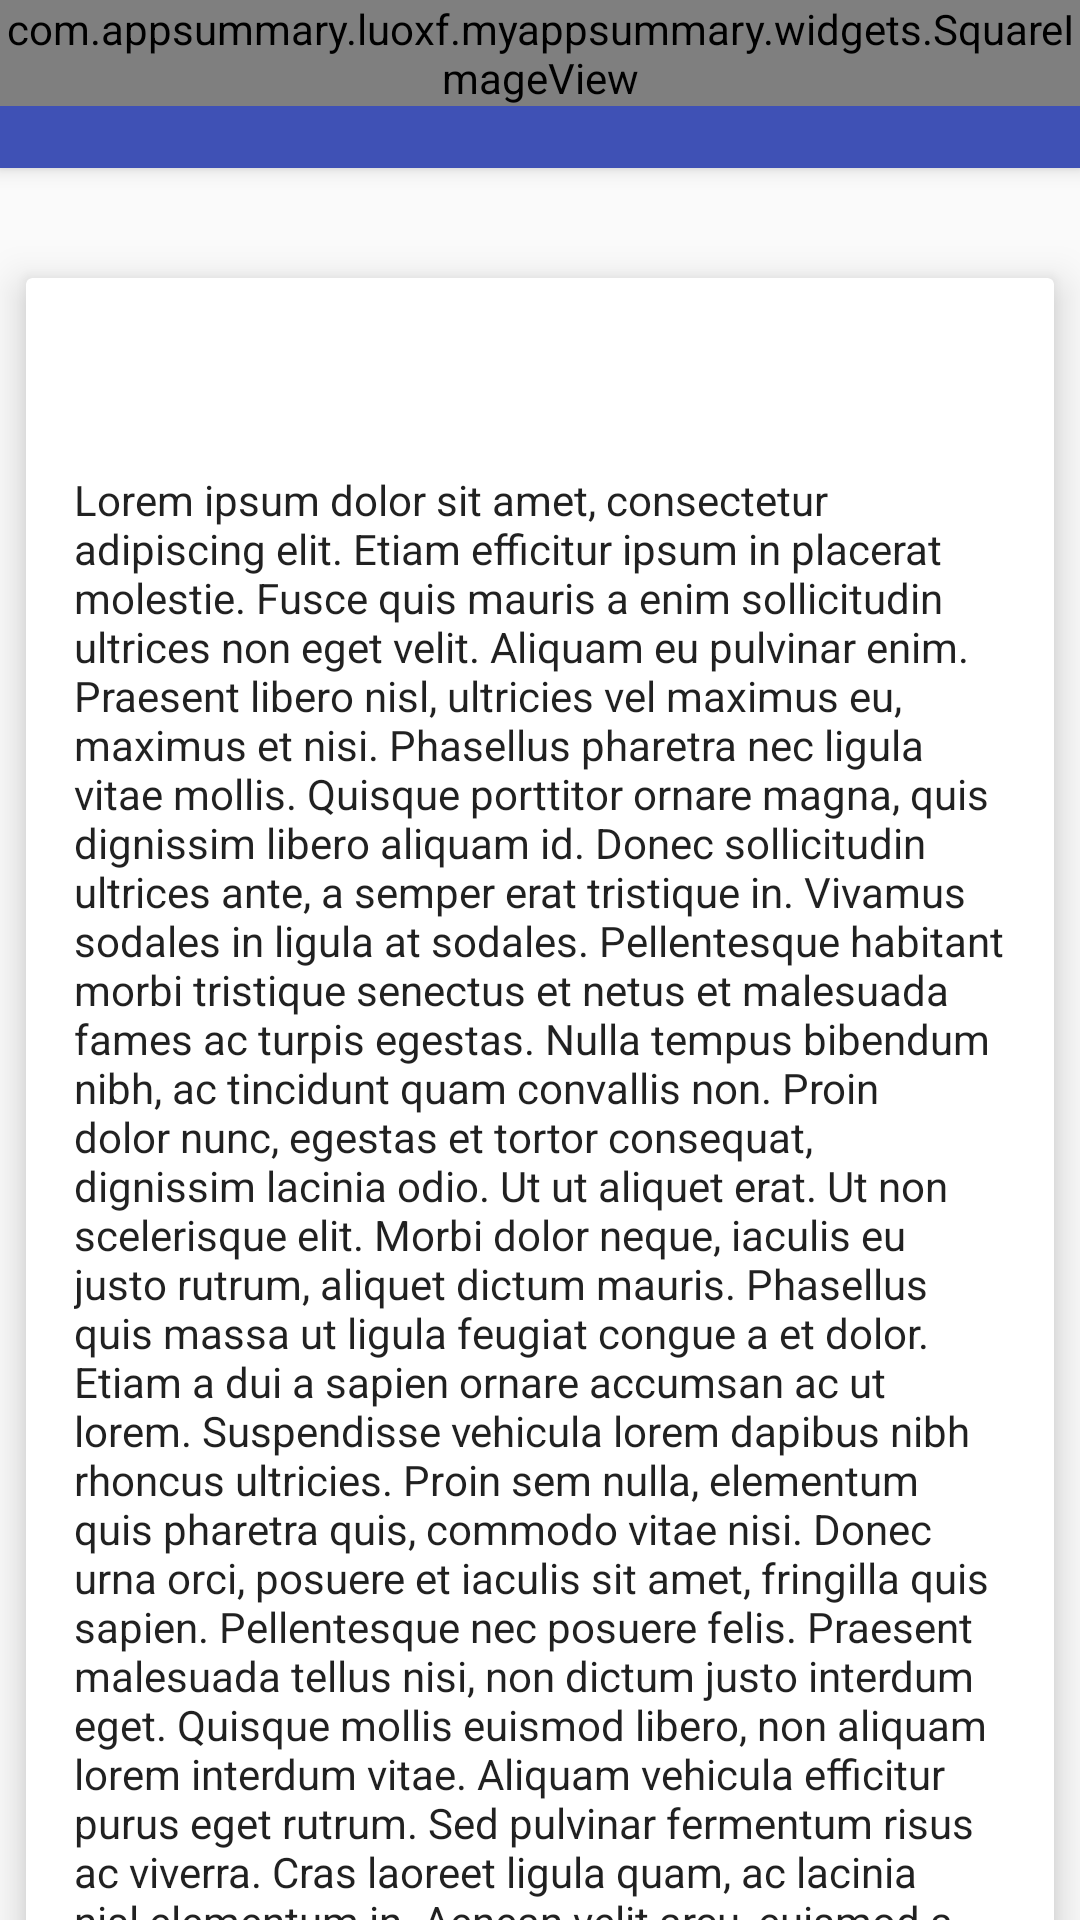

Write the Android layout XML for this screen, with the resource values it uses.
<!-- AndroidManifest.xml: application theme AppTheme -->
<!-- res/layout/activity_detail.xml -->
<?xml version="1.0" encoding="utf-8"?>
<android.support.design.widget.CoordinatorLayout
    xmlns:android="http://schemas.android.com/apk/res/android"
    xmlns:app="http://schemas.android.com/apk/res-auto"
    android:layout_width="match_parent"
    android:layout_height="match_parent"
    android:fitsSystemWindows="true">

    <android.support.design.widget.AppBarLayout
        android:id="@+id/app_bar_layout"
        android:layout_width="match_parent"
        android:layout_height="wrap_content"
        android:theme="@style/ThemeOverlay.AppCompat.Dark.ActionBar"
        android:fitsSystemWindows="true">

        <android.support.design.widget.CollapsingToolbarLayout
            android:id="@+id/collapsing_toolbar"
            android:layout_width="match_parent"
            android:layout_height="match_parent"
            app:layout_scrollFlags="scroll|exitUntilCollapsed"
            app:contentScrim="?attr/colorPrimary"
            app:expandedTitleMarginStart="48dp"
            app:expandedTitleMarginEnd="64dp"
            android:fitsSystemWindows="true">

            <com.appsummary.luoxf.myappsummary.widgets.SquareImageView
                android:id="@+id/image"
                android:layout_width="match_parent"
                android:layout_height="wrap_content"
                android:scaleType="centerCrop"
                android:fitsSystemWindows="true"
                app:layout_collapseMode="parallax"/>

            <android.support.v7.widget.Toolbar
                android:id="@+id/toolbar"
                android:layout_width="match_parent"
                android:layout_height="?attr/actionBarSize"
                app:popupTheme="@style/ThemeOverlay.AppCompat.Light"
                app:layout_collapseMode="pin" />

        </android.support.design.widget.CollapsingToolbarLayout>

    </android.support.design.widget.AppBarLayout>

    <android.support.v4.widget.NestedScrollView
        android:id="@+id/scroll"
        android:layout_width="match_parent"
        android:layout_height="match_parent"
        android:clipToPadding="false"
        app:layout_behavior="@string/appbar_scrolling_view_behavior">

        <FrameLayout
            android:layout_width="match_parent"
            android:layout_height="wrap_content">

            <android.support.v7.widget.CardView
                android:layout_width="match_parent"
                android:layout_height="wrap_content"
                android:layout_marginTop="24dp"
                app:cardElevation="@dimen/spacing_medium"
                app:cardUseCompatPadding="true">

                <LinearLayout
                    android:layout_width="match_parent"
                    android:layout_height="wrap_content"
                    android:orientation="vertical">

                    <TextView
                        android:id="@+id/title"
                        android:layout_width="match_parent"
                        android:layout_height="wrap_content"
                        android:layout_marginLeft="@dimen/spacing_large"
                        android:layout_marginRight="@dimen/spacing_large"
                        android:layout_marginTop="@dimen/spacing_large"
                        android:textAppearance="@style/TextAppearance.AppCompat.Headline"/>

                    <TextView
                        android:id="@+id/description"
                        android:layout_width="match_parent"
                        android:layout_height="wrap_content"
                        android:layout_margin="@dimen/spacing_large"
                        android:text="@string/lorem_ipsum"
                        android:textAppearance="@style/TextAppearance.AppCompat.Body1"/>

                </LinearLayout>

            </android.support.v7.widget.CardView>

        </FrameLayout>

    </android.support.v4.widget.NestedScrollView>

    <android.support.design.widget.FloatingActionButton
        android:id="@+id/fab"
        app:layout_anchor="@id/app_bar_layout"
        app:layout_anchorGravity="bottom|right|end"
        style="@style/FabStyle"/>

</android.support.design.widget.CoordinatorLayout>
<!-- resources referenced by this layout -->
<resources>
  <dimen name="spacing_large">16dp</dimen>
  <dimen name="spacing_medium">8dp</dimen>
  <string name="lorem_ipsum">Lorem ipsum dolor sit amet, consectetur adipiscing elit. Etiam efficitur ipsum in placerat molestie. Fusce quis mauris a enim sollicitudin ultrices non eget velit. Aliquam eu pulvinar enim. Praesent libero nisl, ultricies vel maximus eu, maximus et nisi. Phasellus pharetra nec ligula vitae mollis. Quisque porttitor ornare magna, quis dignissim libero aliquam id. Donec sollicitudin ultrices ante, a semper erat tristique in. Vivamus sodales in ligula at sodales. Pellentesque habitant morbi tristique senectus et netus et malesuada fames ac turpis egestas. Nulla tempus bibendum nibh, ac tincidunt quam convallis non. Proin dolor nunc, egestas et tortor consequat, dignissim lacinia odio. Ut ut aliquet erat.  Ut non scelerisque elit. Morbi dolor neque, iaculis eu justo rutrum, aliquet dictum mauris. Phasellus quis massa ut ligula feugiat congue a et dolor. Etiam a dui a sapien ornare accumsan ac ut lorem. Suspendisse vehicula lorem dapibus nibh rhoncus ultricies. Proin sem nulla, elementum quis pharetra quis, commodo vitae nisi. Donec urna orci, posuere et iaculis sit amet, fringilla quis sapien. Pellentesque nec posuere felis. Praesent malesuada tellus nisi, non dictum justo interdum eget. Quisque mollis euismod libero, non aliquam lorem interdum vitae. Aliquam vehicula efficitur purus eget rutrum. Sed pulvinar fermentum risus ac viverra. Cras laoreet ligula quam, ac lacinia nisl elementum in. Aenean velit arcu, euismod a venenatis non, pulvinar pulvinar massa. Lorem ipsum dolor sit amet, consectetur adipiscing elit. Etiam efficitur ipsum in placerat molestie. Fusce quis mauris a enim sollicitudin ultrices non eget velit. Aliquam eu pulvinar enim. Praesent libero nisl, ultricies vel maximus eu, maximus et nisi. Phasellus pharetra nec ligula vitae mollis. Quisque porttitor ornare magna, quis dignissim libero aliquam id. Donec sollicitudin ultrices ante, a semper erat tristique in. Vivamus sodales in ligula at sodales. Pellentesque habitant morbi tristique senectus et netus et malesuada fames ac turpis egestas. Nulla tempus bibendum nibh, ac tincidunt quam convallis non. Proin dolor nunc, egestas et tortor consequat, dignissim lacinia odio. Ut ut aliquet erat.  Ut non scelerisque elit. Morbi dolor neque, iaculis eu justo rutrum, aliquet dictum mauris. Phasellus quis massa ut ligula feugiat congue a et dolor. Etiam a dui a sapien ornare accumsan ac ut lorem. Suspendisse vehicula lorem dapibus nibh rhoncus ultricies. Proin sem nulla, elementum quis pharetra quis, commodo vitae nisi. Donec urna orci, posuere et iaculis sit amet, fringilla quis sapien. Pellentesque nec posuere felis. Praesent malesuada tellus nisi, non dictum justo interdum eget. Quisque mollis euismod libero, non aliquam lorem interdum vitae. Aliquam vehicula efficitur purus eget rutrum. Sed pulvinar fermentum risus ac viverra. Cras laoreet ligula quam, ac lacinia nisl elementum in. Aenean velit arcu, euismod a venenatis non, pulvinar pulvinar massa.</string>
  <style name="FabStyle">
          <item name="android:layout_width">wrap_content</item>
          <item name="android:layout_height">wrap_content</item>
          <item name="android:layout_margin">@dimen/spacing_large</item>
          <item name="android:src">@drawable/ic_add_black</item>
          <item name="borderWidth">0dp</item>
          <item name="elevation">6dp</item>
          <item name="pressedTranslationZ">12dp</item>
          <item name="rippleColor">@android:color/white</item>
      </style>
  <style name="AppTheme" parent="BaseTheme" />
  <color name="primary">#3F51B5</color>
  <color name="primary_dark">#303F9F</color>
  <color name="accent_translucent">#80FFEB3B</color>
  <color name="accent">#FF4081</color>
</resources>
